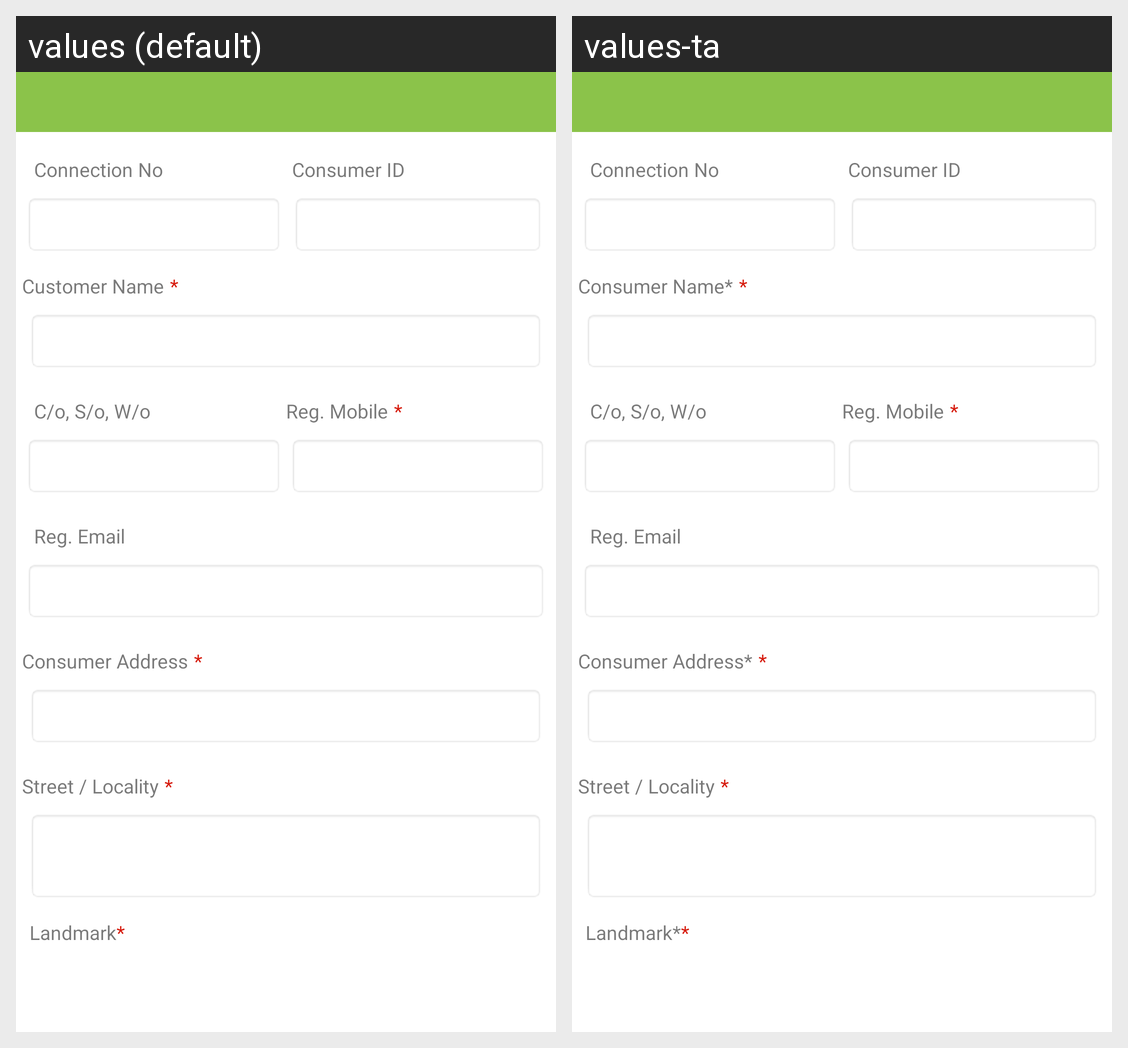

Locale-by-locale string values for the Android screen shown in this grid:
Android screen res/layout/activity_complaint_history.xml rendered under 2 locales, left to right: values (default), values-ta. Device: Nexus 5 (rendered at 1080×1920; each locale shown at half size, 540×960, under a caption strip naming it); theme AppTheme.
Strings drawn on this screen, with the default value and each locale's value (text and hints the layout hard-codes, and strings that could not be matched under every locale, appear in the picture but are not listed):

connection_no
  values: Connection No
  values-ta: Connection No  [not translated; the default value is used]

assesse_no
  values: Consumer ID
  values-ta: Consumer ID  [not translated; the default value is used]

consumer_name_mandatory
  values: Customer Name
  values-ta: Consumer Name*

mandatory
  values: *
  values-ta: *

complaint_co_so_wo
  values: C/o, S/o, W/o
  values-ta: C/o, S/o, W/o  [not translated; the default value is used]

reg_mobile_mandatory
  values: Reg. Mobile
  values-ta: Reg. Mobile  [not translated; the default value is used]

reg_mail_id
  values: Reg. Email
  values-ta: Reg. Email  [not translated; the default value is used]

consumer_address_mandatory
  values: Consumer Address
  values-ta: Consumer Address*

street_locality
  values: Street / Locality
  values-ta: Street / Locality  [not translated; the default value is used]

landmark
  values: Landmark
  values-ta: Landmark*
